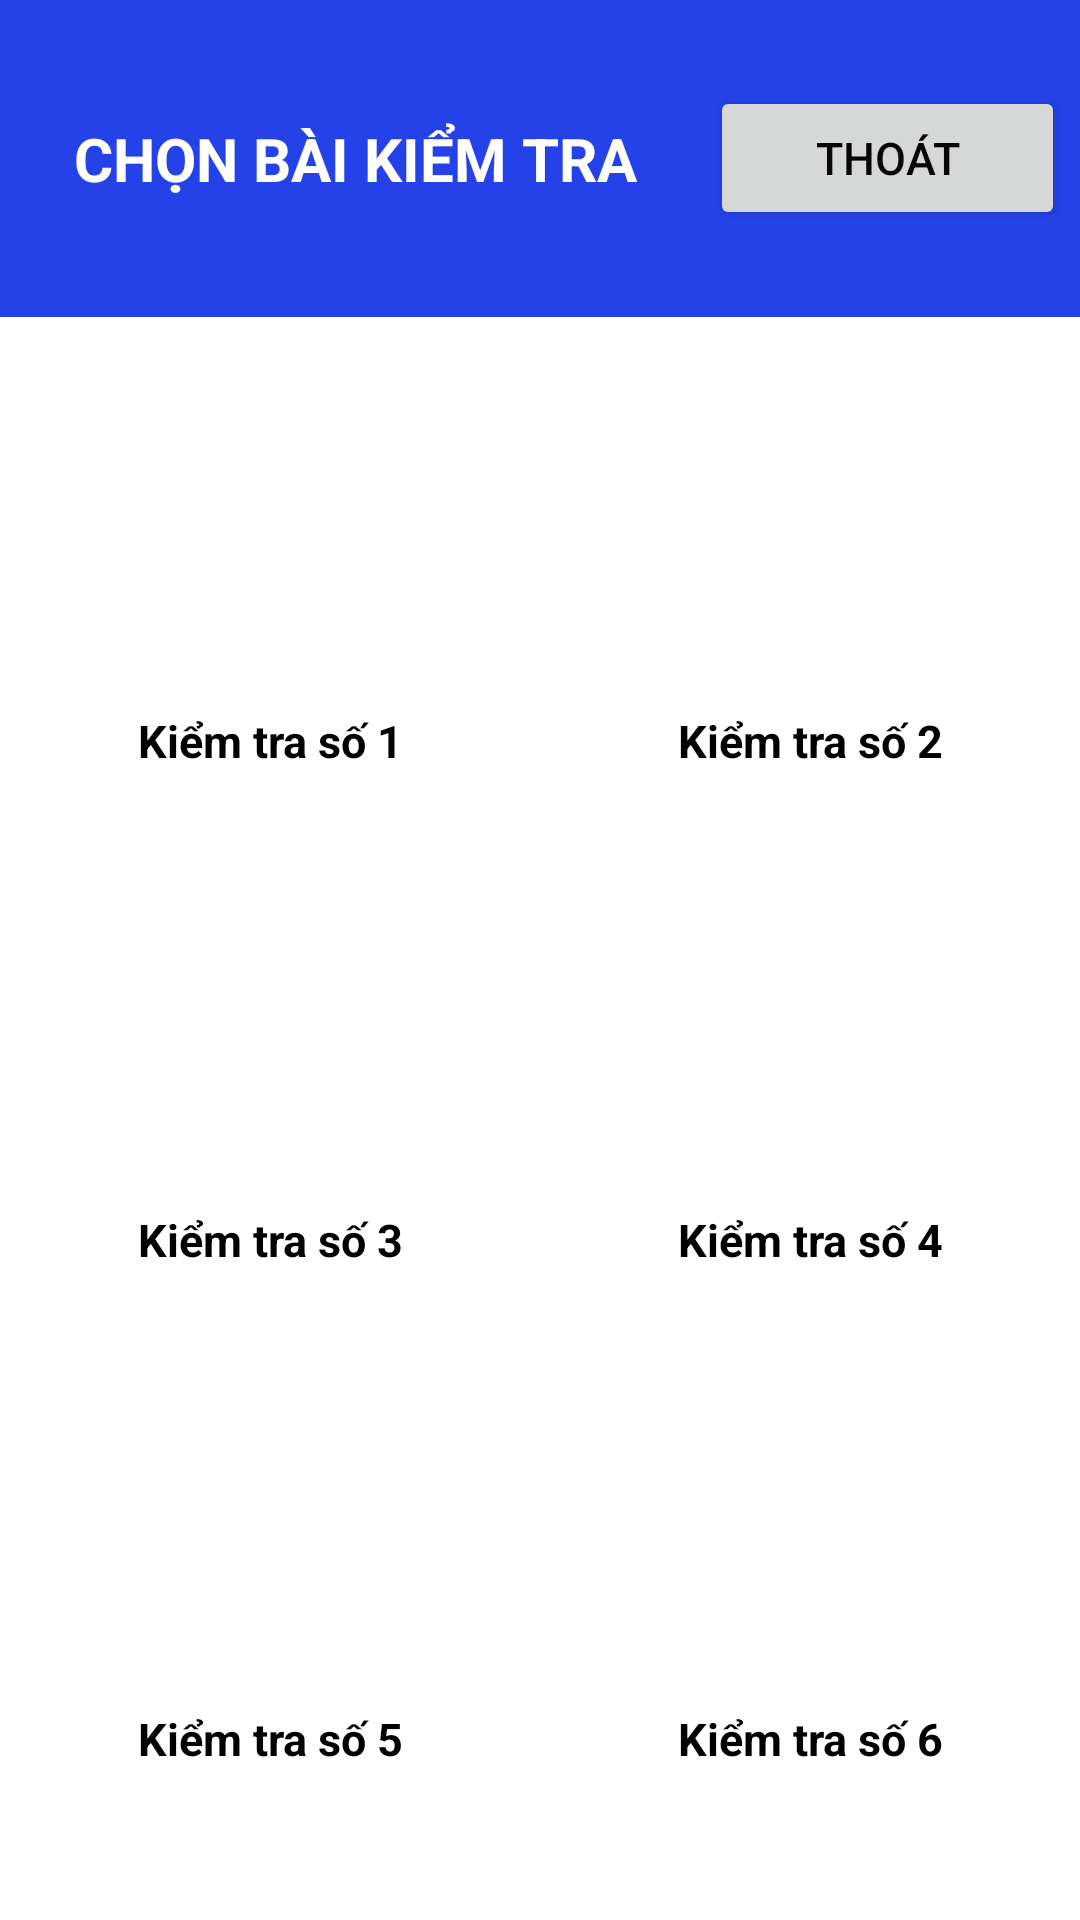

Layout XML and referenced resources for this Android screen:
<!-- AndroidManifest.xml: application theme Theme.KT_TrungTinh -->
<!-- res/layout/activity_main.xml -->
<?xml version="1.0" encoding="utf-8"?>
<LinearLayout xmlns:android="http://schemas.android.com/apk/res/android"
    xmlns:app="http://schemas.android.com/apk/res-auto"
    xmlns:tools="http://schemas.android.com/tools"
    android:layout_width="match_parent"
    android:orientation="vertical"
    android:weightSum="4"
    android:background="@color/white"
    android:layout_height="match_parent"
    tools:context=".MainActivity">

    <LinearLayout
        android:layout_width="match_parent"
        android:layout_height="0dp"
        android:layout_weight="0.75"
        android:background="#2442E8"
        android:gravity="center"
        android:weightSum="3"
        android:orientation="horizontal">

        <TextView
            android:id="@+id/textView"
            android:layout_width="0dp"
            android:layout_height="match_parent"
            android:layout_weight="2"
            android:gravity="center"
            android:textSize="20sp"
            android:textStyle="bold"
            android:textColor="#ffffff"
            android:text="CHỌN BÀI KIỂM TRA" />

        <Button
            android:id="@+id/out"
            android:layout_width="0dp"
            android:layout_height="wrap_content"
            android:layout_weight="1"

            android:textSize="15sp"
            android:textColor="#070707"
            android:layout_marginRight="5dp"

            android:onClick="xulyout"
            android:text="Thoát"/>
    </LinearLayout>

    <LinearLayout
        android:layout_width="match_parent"
        android:layout_height="0dp"
        android:layout_weight="1"
        android:weightSum="2"
        android:layout_marginTop="25dp"
        android:orientation="horizontal">

        <LinearLayout
            android:layout_width="0dp"
            android:layout_height="match_parent"
            android:layout_weight="1"
            android:weightSum="3"
            android:orientation="vertical">

            <ImageView
                android:id="@+id/imageView1"
                android:layout_width="match_parent"
                android:layout_height="0dp"
                android:layout_weight="2.25"
                app:srcCompat="@drawable/h2" />

            <TextView
                android:id="@+id/textView2"
                android:layout_width="match_parent"
                android:layout_weight="0.75"
                android:layout_height="0dp"
                android:textStyle="bold"
                android:paddingBottom="15dp"
                android:textColor="@color/black"
                android:textSize="15sp"
                android:gravity="center"
                android:text="Kiểm tra số 1" />
        </LinearLayout>

        <LinearLayout
            android:layout_width="0dp"
            android:layout_height="match_parent"
            android:layout_weight="1"
            android:weightSum="3"
            android:orientation="vertical">

            <ImageView
                android:id="@+id/imageView2"
                android:layout_width="match_parent"
                android:layout_height="0dp"
                android:layout_weight="2.25"
                app:srcCompat="@drawable/h2" />

            <TextView
                android:id="@+id/textView3"
                android:layout_width="match_parent"
                android:layout_height="0dp"
                android:layout_weight="0.75"
                android:gravity="center"
                android:textStyle="bold"
                android:textColor="@color/black"
                android:paddingBottom="15dp"
                android:textSize="15sp"
                android:text="Kiểm tra số 2" />
        </LinearLayout>
    </LinearLayout>
    <LinearLayout
        android:layout_width="match_parent"
        android:layout_height="0dp"
        android:layout_weight="1"
        android:weightSum="2"
        android:layout_marginTop="25dp"
        android:orientation="horizontal">

        <LinearLayout
            android:layout_width="0dp"
            android:layout_height="match_parent"
            android:layout_weight="1"
            android:weightSum="3"
            android:orientation="vertical">

            <ImageView
                android:id="@+id/imageView3"
                android:layout_width="match_parent"
                android:layout_height="0dp"
                android:layout_weight="2.25"
                app:srcCompat="@drawable/h2" />

            <TextView
                android:id="@+id/textView4"
                android:layout_width="match_parent"
                android:layout_weight="0.75"
                android:layout_height="0dp"
                android:textStyle="bold"
                android:paddingBottom="15dp"
                android:textColor="@color/black"
                android:textSize="15sp"
                android:gravity="center"
                android:text="Kiểm tra số 3" />
        </LinearLayout>

        <LinearLayout
            android:layout_width="0dp"
            android:layout_height="match_parent"
            android:layout_weight="1"
            android:weightSum="3"
            android:orientation="vertical">

            <ImageView
                android:id="@+id/imageView4"
                android:layout_width="match_parent"
                android:layout_height="0dp"
                android:layout_weight="2.25"
                app:srcCompat="@drawable/h2" />

            <TextView
                android:id="@+id/textView6"
                android:layout_width="match_parent"
                android:layout_height="0dp"
                android:layout_weight="0.75"
                android:gravity="center"
                android:textStyle="bold"
                android:textColor="@color/black"
                android:paddingBottom="15dp"
                android:textSize="15sp"
                android:text="Kiểm tra số 4" />
        </LinearLayout>
    </LinearLayout>

    <LinearLayout
        android:layout_width="match_parent"
        android:layout_height="0dp"
        android:layout_weight="1"
        android:weightSum="2"
        android:layout_marginTop="25dp"
        android:orientation="horizontal">

        <LinearLayout
            android:layout_width="0dp"
            android:layout_height="match_parent"
            android:layout_weight="1"
            android:weightSum="3"
            android:orientation="vertical">

            <ImageView
                android:id="@+id/imageView5"
                android:layout_width="match_parent"
                android:layout_height="0dp"
                android:layout_weight="2.25"
                app:srcCompat="@drawable/h2" />

            <TextView
                android:id="@+id/textView7"
                android:layout_width="match_parent"
                android:layout_weight="0.75"
                android:layout_height="0dp"
                android:textStyle="bold"
                android:paddingBottom="15dp"
                android:textColor="@color/black"
                android:textSize="15sp"
                android:gravity="center"
                android:text="Kiểm tra số 5" />
        </LinearLayout>

        <LinearLayout
            android:layout_width="0dp"
            android:layout_height="match_parent"
            android:layout_weight="1"
            android:weightSum="3"
            android:orientation="vertical">

            <ImageView
                android:id="@+id/imageView6"
                android:layout_width="match_parent"
                android:layout_height="0dp"
                android:layout_weight="2.25"
                app:srcCompat="@drawable/h2" />

            <TextView
                android:id="@+id/textView5"
                android:layout_width="match_parent"
                android:layout_height="0dp"
                android:layout_weight="0.75"
                android:gravity="center"
                android:textStyle="bold"
                android:textColor="@color/black"
                android:paddingBottom="15dp"
                android:textSize="15sp"
                android:text="Kiểm tra số 6" />
        </LinearLayout>
    </LinearLayout>


</LinearLayout>
<!-- resources referenced by this layout -->
<resources>
  <style name="Theme.KT_TrungTinh" parent="Theme.MaterialComponents.DayNight.DarkActionBar">
          
          <item name="colorPrimary">@color/purple_500</item>
          <item name="colorPrimaryVariant">@color/purple_700</item>
          <item name="colorOnPrimary">@color/white</item>
          
          <item name="colorSecondary">@color/teal_200</item>
          <item name="colorSecondaryVariant">@color/teal_700</item>
          <item name="colorOnSecondary">@color/black</item>
          
          <item name="android:statusBarColor" tools:targetApi="l">?attr/colorPrimaryVariant</item>
          
      </style>
  <!-- not gathered from this repository: default colours our renderer supplied (Android Studio template values) -->
  <color name="purple_500">#FF6200EE</color>
  <color name="purple_700">#FF3700B3</color>
  <color name="teal_200">#FF03DAC5</color>
  <color name="teal_700">#FF018786</color>
  <color name="black">#FF000000</color>
  <color name="white">#FFFFFFFF</color>
</resources>
